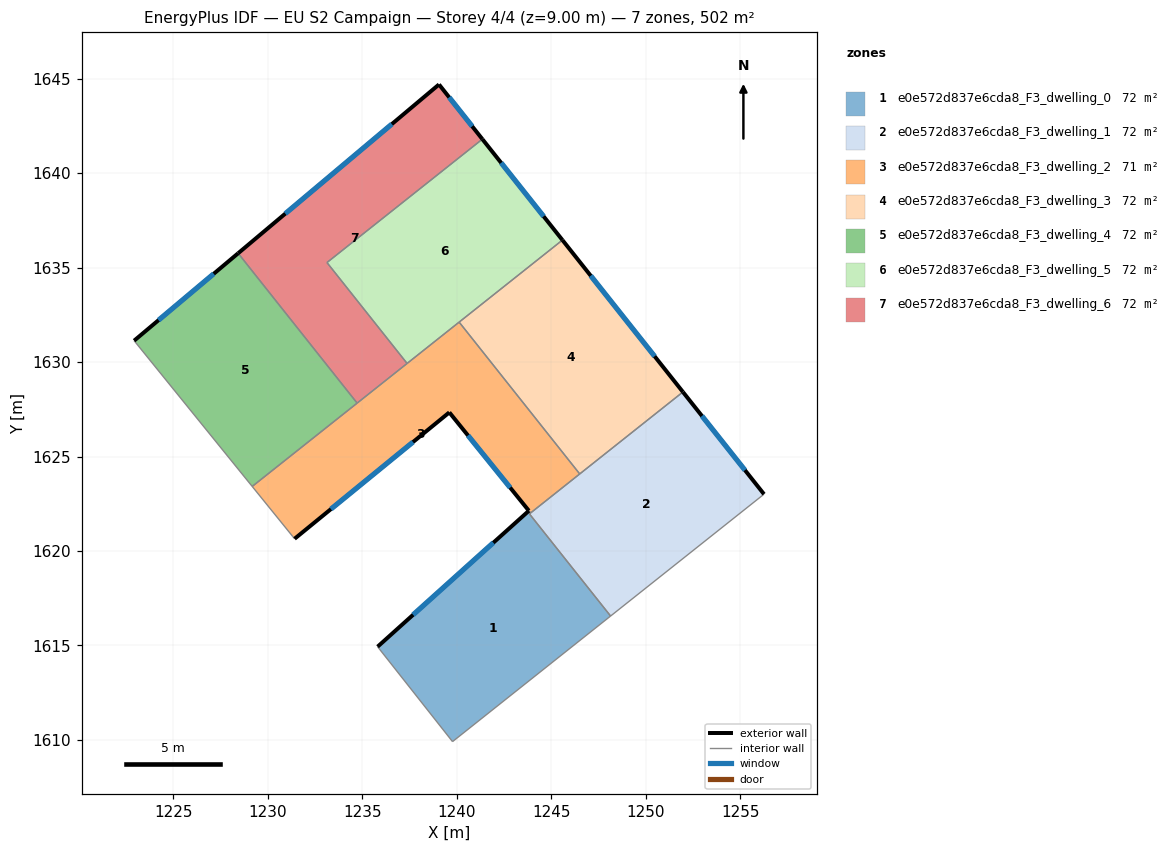
=== STOREY PLAN SPEC (per zone: floor XY polygon, exterior-wall plan segments, windows/doors) ===
zone 1: e0e572d837e6cda8_F3_dwelling_0  (71.8 m²)
  floor: (1243.91, 1622.01) (1243.85, 1621.96) (1248.15, 1616.56) (1239.78, 1609.91) (1235.81, 1614.93) (1243.82, 1622.13)
  exterior wall: (1243.82, 1622.13) – (1235.81, 1614.93)  [10.8 m]
    window: (1241.94, 1620.44) – (1237.69, 1616.62)  [9.1 m²]
  interior walls: 5
zone 2: e0e572d837e6cda8_F3_dwelling_1  (71.7 m²)
  floor: (1251.97, 1628.42) (1256.27, 1623.01) (1248.15, 1616.56) (1243.85, 1621.97)
  exterior wall: (1256.27, 1623.01) – (1251.97, 1628.42)  [6.9 m]
    window: (1255.26, 1624.28) – (1252.98, 1627.15)  [5.8 m²]
  interior walls: 5
zone 3: e0e572d837e6cda8_F3_dwelling_2  (71.5 m²)
  floor: (1240.13, 1632.12) (1246.51, 1624.08) (1243.91, 1622.02) (1243.82, 1622.13) (1239.61, 1627.34) (1231.42, 1620.65) (1231.32, 1620.76) (1229.17, 1623.42)
  exterior wall: (1239.61, 1627.34) – (1243.82, 1622.13)  [6.7 m]
    window: (1240.60, 1626.12) – (1242.83, 1623.36)  [5.6 m²]
  exterior wall: (1231.42, 1620.65) – (1239.61, 1627.34)  [10.6 m]
    window: (1233.34, 1622.22) – (1237.68, 1625.77)  [8.9 m²]
  interior walls: 8
zone 4: e0e572d837e6cda8_F3_dwelling_3  (71.6 m²)
  floor: (1245.60, 1636.46) (1251.97, 1628.42) (1246.51, 1624.08) (1240.13, 1632.12)
  exterior wall: (1251.97, 1628.42) – (1245.60, 1636.46)  [10.3 m]
    window: (1250.48, 1630.31) – (1247.09, 1634.57)  [8.7 m²]
  interior walls: 3
zone 5: e0e572d837e6cda8_F3_dwelling_4  (71.6 m²)
  floor: (1228.43, 1635.76) (1234.73, 1627.83) (1229.17, 1623.42) (1222.92, 1631.13)
  exterior wall: (1228.43, 1635.76) – (1222.92, 1631.13)  [7.2 m]
    window: (1227.13, 1634.68) – (1224.21, 1632.22)  [6.1 m²]
  interior walls: 3
zone 6: e0e572d837e6cda8_F3_dwelling_5  (71.6 m²)
  floor: (1241.36, 1641.80) (1245.60, 1636.46) (1237.37, 1629.93) (1233.13, 1635.27)
  exterior wall: (1245.60, 1636.46) – (1241.36, 1641.80)  [6.8 m]
    window: (1244.60, 1637.72) – (1242.35, 1640.55)  [5.8 m²]
  interior walls: 4
zone 7: e0e572d837e6cda8_F3_dwelling_6  (71.6 m²)
  floor: (1239.06, 1644.70) (1241.36, 1641.80) (1233.13, 1635.27) (1237.37, 1629.93) (1234.73, 1627.83) (1228.43, 1635.76)
  exterior wall: (1239.06, 1644.70) – (1228.43, 1635.76)  [13.9 m]
    window: (1236.56, 1642.60) – (1230.92, 1637.86)  [11.7 m²]
  exterior wall: (1241.36, 1641.80) – (1239.06, 1644.70)  [3.7 m]
    window: (1240.82, 1642.48) – (1239.60, 1644.02)  [3.1 m²]
  interior walls: 4

=== DERIVED (storey summary) ===
Building: EU S2 Campaign
Storey: 4 of 4  (floor level z = 9.00 m)
Storey gross floor area: 501.5 m²
Zones on this storey: 7
  - e0e572d837e6cda8_F3_dwelling_0: floor 71.8 m²; exterior wall 10.8 m (32.3 m²); 1 window(s) 9.1 m²; WWR 28.1%
  - e0e572d837e6cda8_F3_dwelling_1: floor 71.7 m²; exterior wall 6.9 m (20.7 m²); 1 window(s) 5.8 m²; WWR 28.1%
  - e0e572d837e6cda8_F3_dwelling_2: floor 71.5 m²; exterior wall 17.3 m (51.8 m²); 2 window(s) 14.6 m²; WWR 28.1%
  - e0e572d837e6cda8_F3_dwelling_3: floor 71.6 m²; exterior wall 10.3 m (30.8 m²); 1 window(s) 8.7 m²; WWR 28.1%
  - e0e572d837e6cda8_F3_dwelling_4: floor 71.6 m²; exterior wall 7.2 m (21.6 m²); 1 window(s) 6.1 m²; WWR 28.1%
  - e0e572d837e6cda8_F3_dwelling_5: floor 71.6 m²; exterior wall 6.8 m (20.5 m²); 1 window(s) 5.8 m²; WWR 28.1%
  - e0e572d837e6cda8_F3_dwelling_6: floor 71.6 m²; exterior wall 17.6 m (52.8 m²); 2 window(s) 14.8 m²; WWR 28.1%
Zone adjacency (shared interzone walls):
  - e0e572d837e6cda8_F3_dwelling_0 ↔ e0e572d837e6cda8_F3_dwelling_1
  - e0e572d837e6cda8_F3_dwelling_0 ↔ e0e572d837e6cda8_F3_dwelling_2
  - e0e572d837e6cda8_F3_dwelling_1 ↔ e0e572d837e6cda8_F3_dwelling_2
  - e0e572d837e6cda8_F3_dwelling_1 ↔ e0e572d837e6cda8_F3_dwelling_3
  - e0e572d837e6cda8_F3_dwelling_2 ↔ e0e572d837e6cda8_F3_dwelling_3
  - e0e572d837e6cda8_F3_dwelling_2 ↔ e0e572d837e6cda8_F3_dwelling_4
  - e0e572d837e6cda8_F3_dwelling_2 ↔ e0e572d837e6cda8_F3_dwelling_5
  - e0e572d837e6cda8_F3_dwelling_2 ↔ e0e572d837e6cda8_F3_dwelling_6
  - e0e572d837e6cda8_F3_dwelling_3 ↔ e0e572d837e6cda8_F3_dwelling_5
  - e0e572d837e6cda8_F3_dwelling_4 ↔ e0e572d837e6cda8_F3_dwelling_6
  - e0e572d837e6cda8_F3_dwelling_5 ↔ e0e572d837e6cda8_F3_dwelling_6